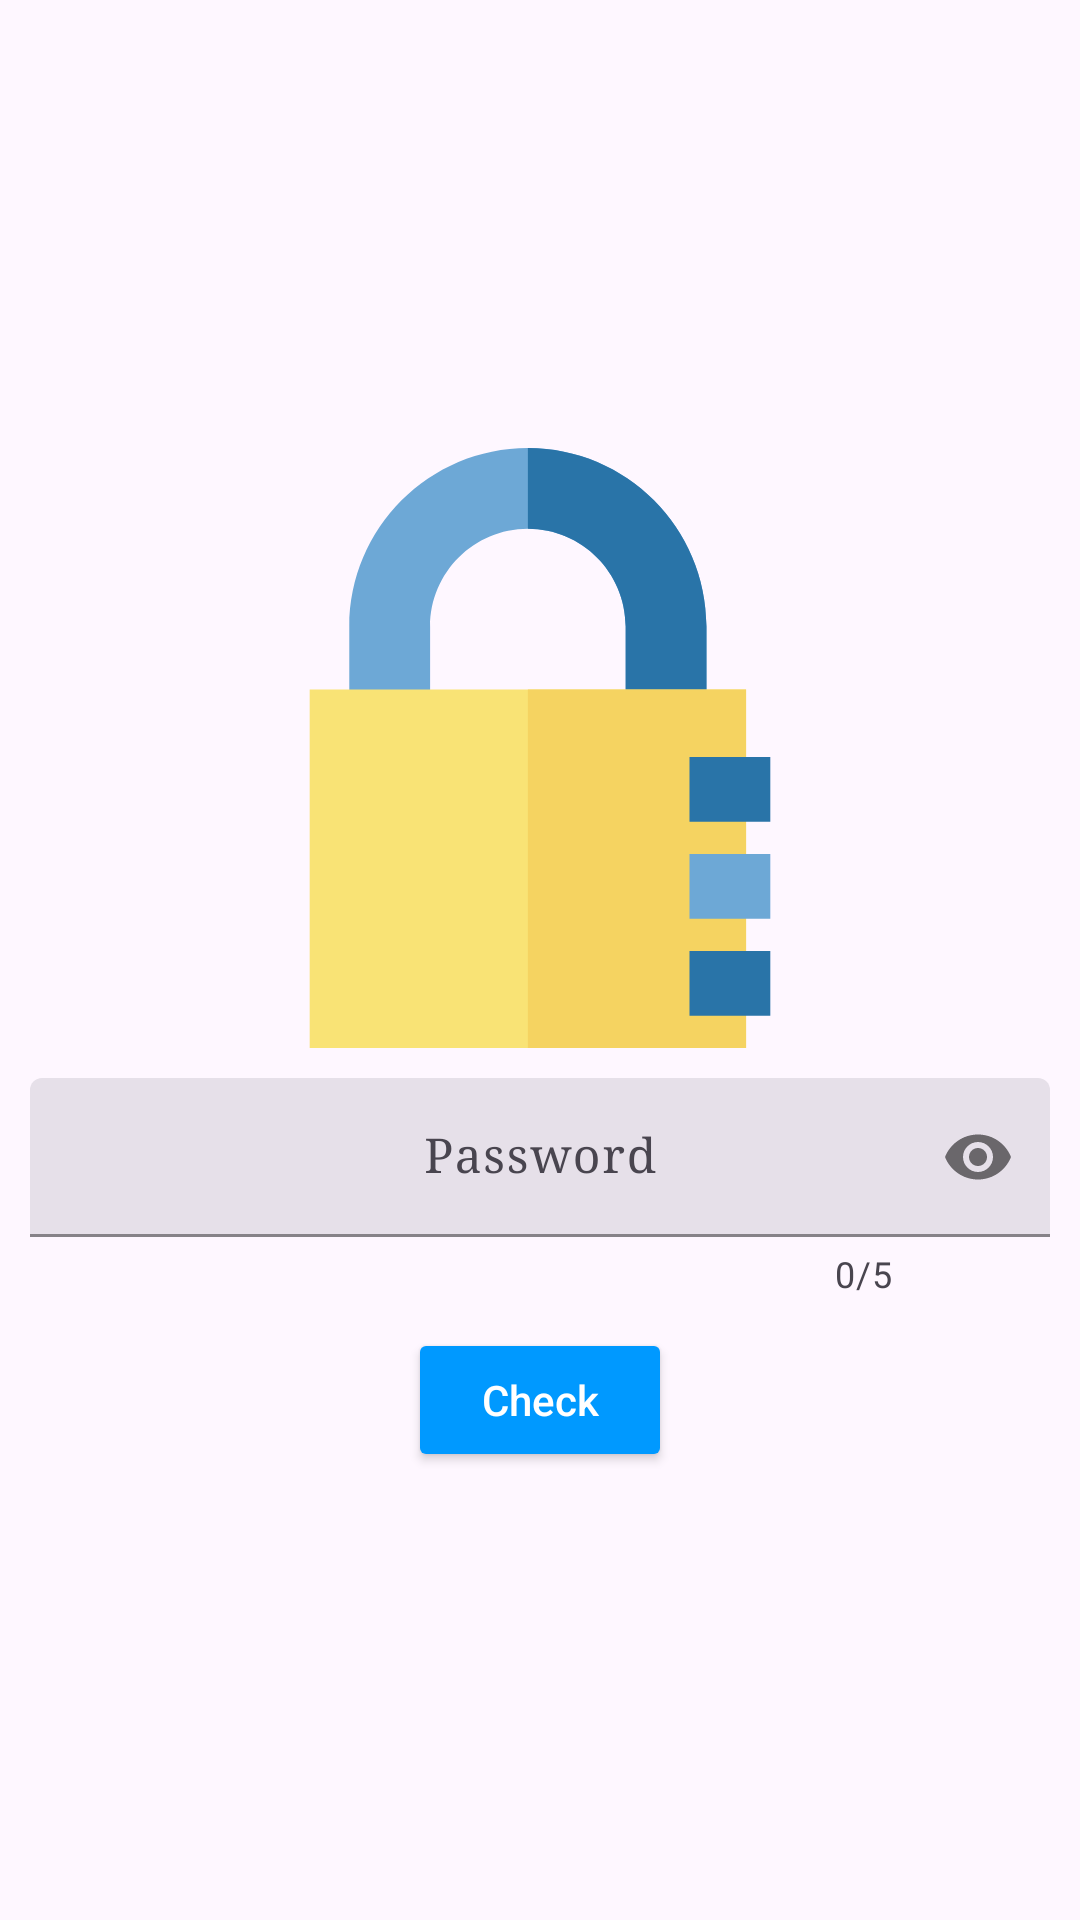

Write the Android layout XML for this screen, with the resource values it uses.
<!-- AndroidManifest.xml: application theme Theme.LinkHub -->
<!-- res/layout/fragment_check_password.xml -->
<?xml version="1.0" encoding="utf-8"?>
<RelativeLayout xmlns:android="http://schemas.android.com/apk/res/android"
    xmlns:app="http://schemas.android.com/apk/res-auto"
    xmlns:tools="http://schemas.android.com/tools"
    android:layout_width="match_parent"
    android:layout_height="match_parent"
    android:gravity="center"
    tools:context=".ui.password.config.ConfigPasswordFragment">

    <ImageView
        android:id="@+id/password_logo"
        android:layout_width="match_parent"
        android:layout_height="@dimen/dimen200dp"
        android:contentDescription="@string/link_title"
        android:src="@drawable/ic_password" />

    <com.google.android.material.textfield.TextInputLayout
        android:id="@+id/password_layout"
        style="@style/TextInputLayoutStyle"
        android:layout_below="@id/password_logo"
        android:layout_margin="@dimen/dimen10dp"
        android:hint="@string/password"
        app:counterEnabled="true"
        app:counterMaxLength="5"
        app:passwordToggleEnabled="true">

        <com.google.android.material.textfield.TextInputEditText
            android:id="@+id/password_edit"
            android:layout_width="match_parent"
            android:layout_height="wrap_content"
            android:fontFamily="serif"
            android:gravity="center"
            android:inputType="numberPassword"
            android:maxLength="5" />
    </com.google.android.material.textfield.TextInputLayout>

    <Button
        android:id="@+id/passwrd_checK_button"
        android:layout_width="wrap_content"
        android:layout_height="wrap_content"
        android:layout_below="@+id/password_layout"
        android:layout_centerHorizontal="true"
        android:backgroundTint="@color/sky"
        android:text="@string/check"
        android:textAllCaps="false"
        android:textColor="@color/white" />
</RelativeLayout>
<!-- resources referenced by this layout -->
<resources>
  <color name="sky">#0099ff</color>
  <color name="white">#FFFFFFFF</color>
  <dimen name="dimen10dp">10dp</dimen>
  <dimen name="dimen200dp">200dp</dimen>
  <!-- drawable ic_password (drawable) -->
  <vector xmlns:android="http://schemas.android.com/apk/res/android"
      android:width="24dp"
      android:height="24dp"
      android:viewportWidth="371.23"
      android:viewportHeight="371.23">
      <path
          android:fillColor="#6DA8D6"
          android:pathData="M178.12,356.23c-60.93,0 -110.5,-67.8 -110.5,-128.73v-117c0,-60.93 49.57,-110.5 110.5,-110.5s110.5,49.57 110.5,110.5v117C288.61,288.43 239.04,356.23 178.12,356.23zM178.12,50c-33.36,0 -60.5,27.14 -60.5,60.5v117c0,33.36 27.14,60.5 60.5,60.5s60.5,-27.14 60.5,-60.5v-117C238.62,77.14 211.47,50 178.12,50z" />
      <path
          android:fillColor="#2974A8"
          android:pathData="M178.12,0v50c33.36,0 60.5,27.14 60.5,60.5v117c0,33.36 -27.14,60.5 -60.5,60.5v68.23c60.93,0 110.5,-67.8 110.5,-128.73v-117C288.61,49.57 239.04,0 178.12,0z" />
      <path
          android:fillColor="#F9E375"
          android:pathData="M43.12,149.36h270v221.87h-270z" />
      <path
          android:fillColor="#F5D361"
          android:pathData="M178.12,149.36h135v221.87h-135z" />
      <path
          android:fillColor="#2974A8"
          android:pathData="M278.11,191.23h50v40h-50z" />
      <path
          android:fillColor="#6DA8D6"
          android:pathData="M278.11,251.23h50v40h-50z" />
      <path
          android:fillColor="#2974A8"
          android:pathData="M278.11,311.23h50v40h-50z" />
  </vector>
  <string name="check">Check</string>
  <string name="link_title">Link Title</string>
  <string name="password">Password</string>
  <style name="TextInputLayoutStyle" parent="Widget.Material3.TextInputLayout.FilledBox.Dense">
          <item name="android:layout_width">match_parent</item>
          <item name="android:layout_height">wrap_content</item>
          <item name="boxStrokeColor">@color/sky</item>
          <item name="hintTextColor">@color/sky</item>
          <item name="android:layout_margin">@dimen/dimen5dp</item>
          <item name="theme">@style/Widget.AppTheme.TextInputLayout.FilledBox.Dense</item>
      </style>
  <style name="Theme.LinkHub" parent="Theme.Material3.Light.NoActionBar">
          
          <item name="colorPrimary">@color/white</item>
          <item name="colorPrimaryVariant">@color/white</item>
          <item name="colorOnPrimary">@color/sky</item>
  
          
          <item name="colorSecondary">@color/teal_200</item>
          <item name="colorSecondaryVariant">@color/teal_700</item>
          <item name="colorOnSecondary">@color/white</item>
  
          
          <item name="android:statusBarColor" tools:targetApi="l">?attr/colorPrimaryVariant</item>
          <item name="android:windowLightStatusBar" tools:targetApi="23">true</item>
  
          
          <item name="actionMenuTextColor">@color/black</item>
          <item name="android:windowLightNavigationBar" tools:targetApi="27">true</item>
          <item name="android:navigationBarColor" tools:targetApi="21">@color/white_smoke</item>
          <item name="toolbarStyle">@style/LightToolBar</item>
          <item name="android:textColor">@color/black</item>
          <item name="android:editTextColor">@android:color/black</item>
          <item name="android:textColorHint">@android:color/black</item>
          <item name="hintTextColor">@android:color/black</item>
      </style>
  <dimen name="dimen5dp">5dp</dimen>
  <style name="Widget.AppTheme.TextInputLayout.FilledBox.Dense" parent="Widget.Material3.TextInputLayout.FilledBox.Dense">
          <item name="colorControlActivated">@color/sky</item>
      </style>
  <color name="teal_200">#FF03DAC5</color>
  <color name="teal_700">#FF018786</color>
  <color name="black">#FF000000</color>
  <color name="white_smoke">#F5F5F5</color>
  <style name="LightToolBar" parent="@style/Widget.Material3.Toolbar">
          <item name="titleTextColor">@color/sky</item>
      </style>
</resources>
